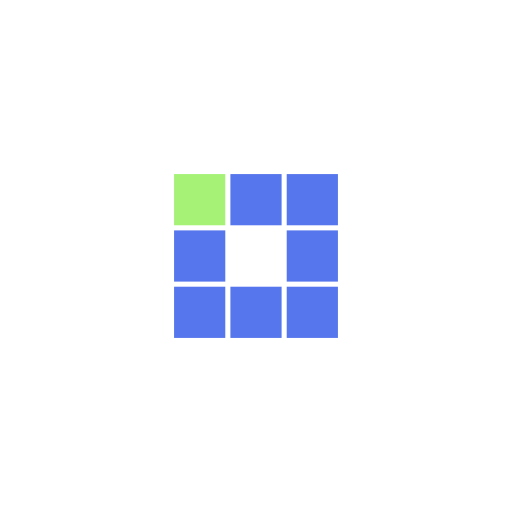
t = 0.00 s
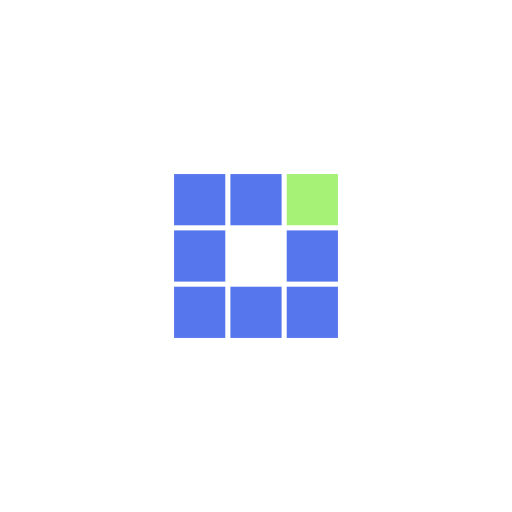
t = 0.31 s
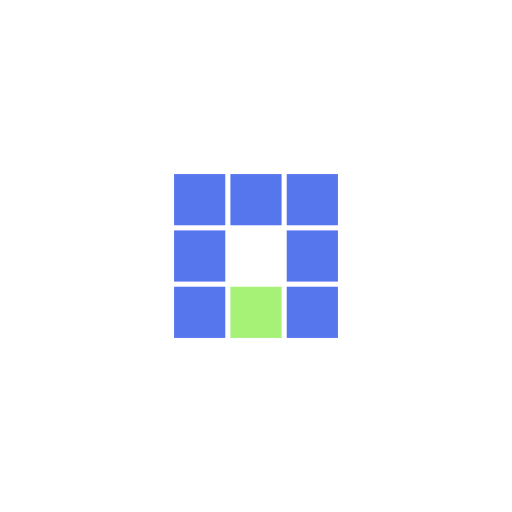
t = 0.63 s
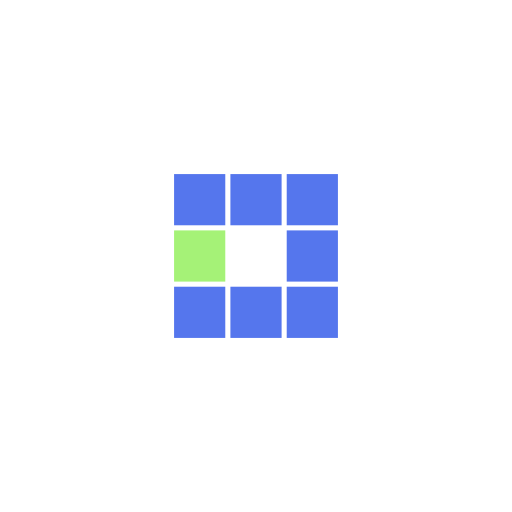
t = 0.94 s
t = 1.25 s: frame unchanged from t = 0.31 s, image omitted
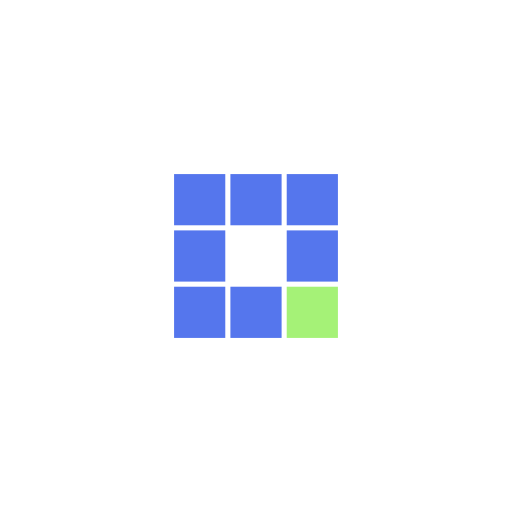
t = 1.53 s

The animated SVG that drew these frames (rendered in a browser with its animation timeline set to each time). Animation: 8 SMIL elements (animate=8); one cycle of 1.88 s, repeats indefinitely.

<svg xmlns="http://www.w3.org/2000/svg" viewBox="0 0 100 100" preserveAspectRatio="xMidYMid" width="200" height="200" style="shape-rendering: auto; display: block; background: rgb(255, 255, 255);" xmlns:xlink="http://www.w3.org/1999/xlink"><g><rect fill="#5576ed" height="10" width="10" y="34" x="34">
  <animate calcMode="discrete" begin="0s" repeatCount="indefinite" dur="1s" keyTimes="0;0.125;1" values="#a5f277;#5576ed;#5576ed" attributeName="fill"></animate>
</rect><rect fill="#5576ed" height="10" width="10" y="34" x="45">
  <animate calcMode="discrete" begin="0.125s" repeatCount="indefinite" dur="1s" keyTimes="0;0.125;1" values="#a5f277;#5576ed;#5576ed" attributeName="fill"></animate>
</rect><rect fill="#5576ed" height="10" width="10" y="34" x="56">
  <animate calcMode="discrete" begin="0.25s" repeatCount="indefinite" dur="1s" keyTimes="0;0.125;1" values="#a5f277;#5576ed;#5576ed" attributeName="fill"></animate>
</rect><rect fill="#5576ed" height="10" width="10" y="45" x="34">
  <animate calcMode="discrete" begin="0.875s" repeatCount="indefinite" dur="1s" keyTimes="0;0.125;1" values="#a5f277;#5576ed;#5576ed" attributeName="fill"></animate>
</rect><rect fill="#5576ed" height="10" width="10" y="45" x="56">
  <animate calcMode="discrete" begin="0.375s" repeatCount="indefinite" dur="1s" keyTimes="0;0.125;1" values="#a5f277;#5576ed;#5576ed" attributeName="fill"></animate>
</rect><rect fill="#5576ed" height="10" width="10" y="56" x="34">
  <animate calcMode="discrete" begin="0.75s" repeatCount="indefinite" dur="1s" keyTimes="0;0.125;1" values="#a5f277;#5576ed;#5576ed" attributeName="fill"></animate>
</rect><rect fill="#5576ed" height="10" width="10" y="56" x="45">
  <animate calcMode="discrete" begin="0.625s" repeatCount="indefinite" dur="1s" keyTimes="0;0.125;1" values="#a5f277;#5576ed;#5576ed" attributeName="fill"></animate>
</rect><rect fill="#5576ed" height="10" width="10" y="56" x="56">
  <animate calcMode="discrete" begin="0.5s" repeatCount="indefinite" dur="1s" keyTimes="0;0.125;1" values="#a5f277;#5576ed;#5576ed" attributeName="fill"></animate>
</rect><g></g></g><!-- [ldio] generated by https://loading.io --></svg>